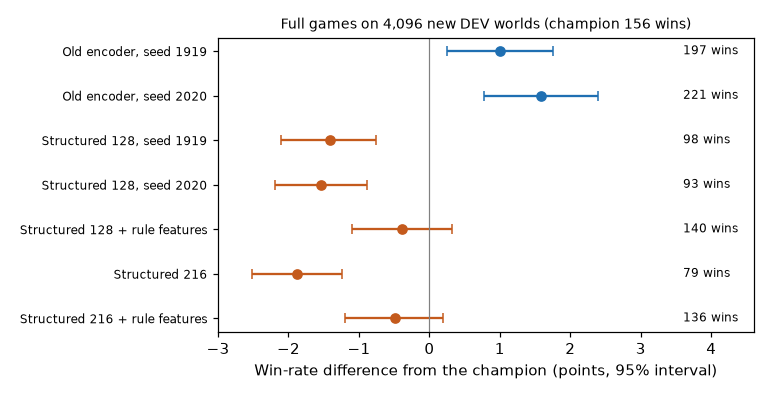

Source data for this figure (header and first rows):
arm, wins, champion_wins, point, lo, hi
old1919, 197, 156, 1.001, 0.2441, 1.758
old2020, 221, 156, 1.587, 0.7812, 2.393
off128_s2020, 93, 156, -1.538, -2.197, -0.8789
off128_s1919, 98, 156, -1.416, -2.1, -0.7568
on128_s1919, 140, 156, -0.3906, -1.099, 0.3174
off216_s1919, 79, 156, -1.88, -2.515, -1.245
on216_s1919, 136, 156, -0.4883, -1.196, 0.1953
